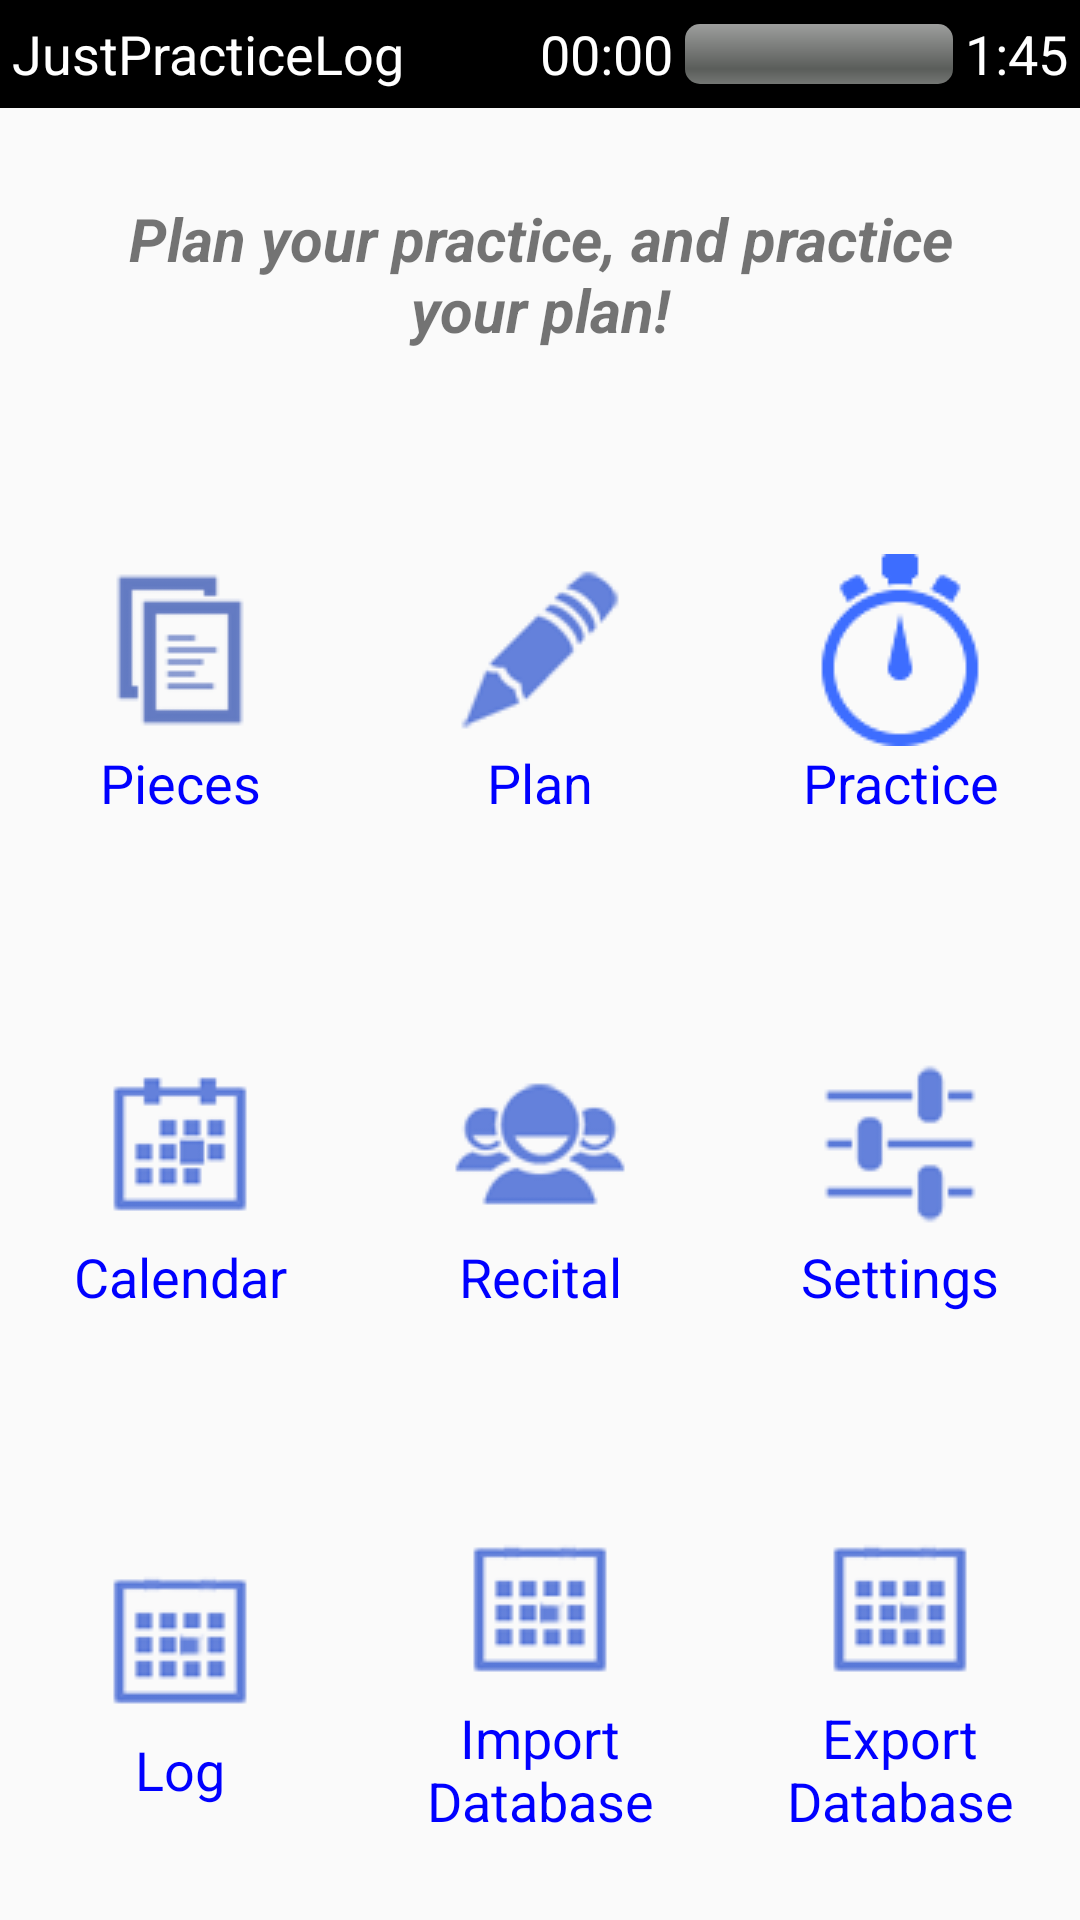

This screen was rendered from an Android layout file. Write that file and the resources it references.
<!-- AndroidManifest.xml: application theme AppTheme -->
<!-- res/layout/activity_main.xml -->
<LinearLayout xmlns:android="http://schemas.android.com/apk/res/android"
    xmlns:tools="http://schemas.android.com/tools"
    android:layout_width="match_parent"
    android:layout_height="match_parent"
    android:orientation="vertical"
    tools:context=".MainActivity">


    <include
        android:id="@+id/Header"
        layout="@layout/titlebar_progress" />

    <TextView
        android:layout_width="fill_parent"
        android:layout_height="wrap_content"
        android:layout_gravity="center"
        android:layout_margin="30dp"
        android:gravity="center"
        android:text="Plan your practice, and practice your plan!"
        android:textSize="20dp"
        android:textStyle="italic|bold" />

    <LinearLayout
        android:layout_width="fill_parent"
        android:layout_height="fill_parent"
        android:layout_gravity="center_horizontal"
        android:layout_weight="1"
        android:orientation="horizontal">

        <Button
            android:id="@+id/button"
            android:layout_width="fill_parent"
            android:layout_height="wrap_content"
            android:layout_column="0"
            android:layout_gravity="center"
            android:layout_weight="1"
            android:background="@android:color/transparent"
            android:drawableTop="@drawable/pieces_blue_64"
            android:onClick="piecesButtonHandler"
            android:padding="18dp"
            android:text="Pieces"
            android:textAppearance="?android:attr/textAppearanceMedium"
            android:textColor="#0000ff" />

        <Button
            android:id="@+id/button2"
            android:layout_width="fill_parent"
            android:layout_height="wrap_content"
            android:layout_column="1"
            android:layout_gravity="center"
            android:layout_weight="1"
            android:background="@android:color/transparent"
            android:drawableTop="@drawable/plan_blue_64"
            android:onClick="planButtonHandler"
            android:padding="18dp"
            android:text="Plan"
            android:textAppearance="?android:attr/textAppearanceMedium"
            android:textColor="#0000ff" />

        <Button
            android:id="@+id/button3"
            android:layout_width="fill_parent"
            android:layout_height="wrap_content"
            android:layout_column="2"
            android:layout_gravity="center"
            android:layout_weight="1"
            android:background="@android:color/transparent"
            android:drawableTop="@drawable/practice_blue_64"
            android:onClick="practiceButtonHandler"
            android:padding="18dp"
            android:text="Practice"
            android:textAppearance="?android:attr/textAppearanceMedium"
            android:textColor="#0000ff" />
    </LinearLayout>

    <LinearLayout
        android:layout_width="fill_parent"
        android:layout_height="fill_parent"
        android:layout_gravity="center_horizontal"
        android:layout_weight="1"
        android:orientation="horizontal">

        <Button
            android:id="@+id/button4"
            android:layout_width="fill_parent"
            android:layout_height="wrap_content"
            android:layout_column="0"
            android:layout_gravity="center"
            android:layout_weight="1"
            android:background="@android:color/transparent"
            android:drawableTop="@drawable/calendar_blue_64"
            android:padding="18dp"
            android:text="Calendar"
            android:textAppearance="?android:attr/textAppearanceMedium"
            android:textColor="#0000ff" />

        <Button
            android:id="@+id/button5"
            android:layout_width="fill_parent"
            android:layout_height="wrap_content"
            android:layout_column="1"
            android:layout_gravity="center"
            android:layout_weight="1"
            android:background="@android:color/transparent"
            android:drawableTop="@drawable/friends_blue_64"
            android:padding="18dp"
            android:text="Recital"
            android:textAppearance="?android:attr/textAppearanceMedium"
            android:textColor="#0000ff" />

        <Button
            android:id="@+id/button6"
            android:layout_width="fill_parent"
            android:layout_height="wrap_content"
            android:layout_column="2"
            android:layout_gravity="center"
            android:layout_weight="1"
            android:background="@android:color/transparent"
            android:drawableTop="@drawable/settings_blue_64"
            android:onClick="settingsButtonHandler"
            android:padding="18dp"
            android:text="Settings"
            android:textAppearance="?android:attr/textAppearanceMedium"
            android:textColor="#0000ff" />
    </LinearLayout>

    <LinearLayout
        android:layout_width="fill_parent"
        android:layout_height="fill_parent"
        android:layout_gravity="center_horizontal"
        android:layout_weight="1"
        android:orientation="horizontal">

        <Button
            android:id="@+id/button7"
            android:layout_width="fill_parent"
            android:layout_height="wrap_content"
            android:layout_column="0"
            android:layout_gravity="center"
            android:layout_weight="1"
            android:background="@android:color/transparent"
            android:drawableTop="@drawable/log_blue_64"
            android:padding="18dp"
            android:text="Log"
            android:textAppearance="?android:attr/textAppearanceMedium"
            android:textColor="#0000ff" />
        <Button
            android:id="@+id/button8"
            android:layout_width="fill_parent"
            android:layout_height="wrap_content"
            android:layout_column="0"
            android:layout_gravity="center"
            android:layout_weight="1"
            android:background="@android:color/transparent"
            android:drawableTop="@drawable/log_blue_64"
            android:padding="18dp"
            android:text="Import Database"
            android:textAppearance="?android:attr/textAppearanceMedium"
            android:textColor="#0000ff"
            android:onClick="importButtonHandler"/>
        <Button
            android:id="@+id/button9"
            android:layout_width="fill_parent"
            android:layout_height="wrap_content"
            android:layout_column="0"
            android:layout_gravity="center"
            android:layout_weight="1"
            android:background="@android:color/transparent"
            android:drawableTop="@drawable/log_blue_64"
            android:padding="18dp"
            android:text="Export Database"
            android:textAppearance="?android:attr/textAppearanceMedium"
            android:textColor="#0000ff"
            android:onClick="exportButtonHandler"/>

    </LinearLayout>
</LinearLayout>
<!-- res/layout/titlebar_progress.xml (included above) -->
<LinearLayout xmlns:android="http://schemas.android.com/apk/res/android"
    android:layout_width="fill_parent"
    android:layout_height="wrap_content"
    android:background="#000"
    android:padding="4dp"
    android:orientation="horizontal">

    <TextView
        android:layout_width="fill_parent"
        android:layout_height="fill_parent"
        android:layout_weight="1"
        android:layout_gravity="left|center_vertical"
        android:gravity="left|center_vertical"
        android:text="JustPracticeLog"
        android:textColor="#fff"
        android:textAppearance="?android:attr/textAppearanceMedium" />

    <LinearLayout
        android:layout_width="fill_parent"
        android:layout_height="wrap_content"
        android:layout_weight="1"
        android:layout_gravity="right"
        >
    <TextView
        android:id="@+id/textViewPracticeTime"
        android:layout_width="wrap_content"
        android:layout_height="fill_parent"
        android:text="00:00"
        android:textColor="#fff"
        android:gravity="center"
        android:textAppearance="?android:attr/textAppearanceMedium" />

    <ProgressBar
        android:id="@+id/progressBar"
        style="@android:style/Widget.ProgressBar.Horizontal"
        android:layout_width="fill_parent"
        android:layout_height="wrap_content"
        android:layout_weight="1"
        android:padding="4dp"
        android:max="100" />

    <TextView
        android:id="@+id/textViewPlanTime"
        android:layout_width="wrap_content"
        android:layout_height="match_parent"
        android:gravity="center"
        android:text="1:45"
        android:textColor="#fff"
        android:textAppearance="?android:attr/textAppearanceMedium" />
        </LinearLayout>
    </LinearLayout>
<!-- resources referenced by this layout -->
<resources>
  <!-- drawable calendar_blue_64: png bitmap (drawable, 943 bytes) -->
  <!-- drawable friends_blue_64: png bitmap (drawable, 1942 bytes) -->
  <!-- drawable log_blue_64: png bitmap (drawable, 857 bytes) -->
  <!-- drawable pieces_blue_64: png bitmap (drawable, 684 bytes) -->
  <!-- drawable plan_blue_64: png bitmap (drawable, 1748 bytes) -->
  <!-- drawable practice_blue_64: png bitmap (drawable, 1841 bytes) -->
  <!-- drawable settings_blue_64: png bitmap (drawable, 972 bytes) -->
  <style name="AppTheme" parent="Theme.AppCompat.Light.DarkActionBar">
      
          <item name="android:windowAnimationStyle">@null</item>
      </style>
</resources>
